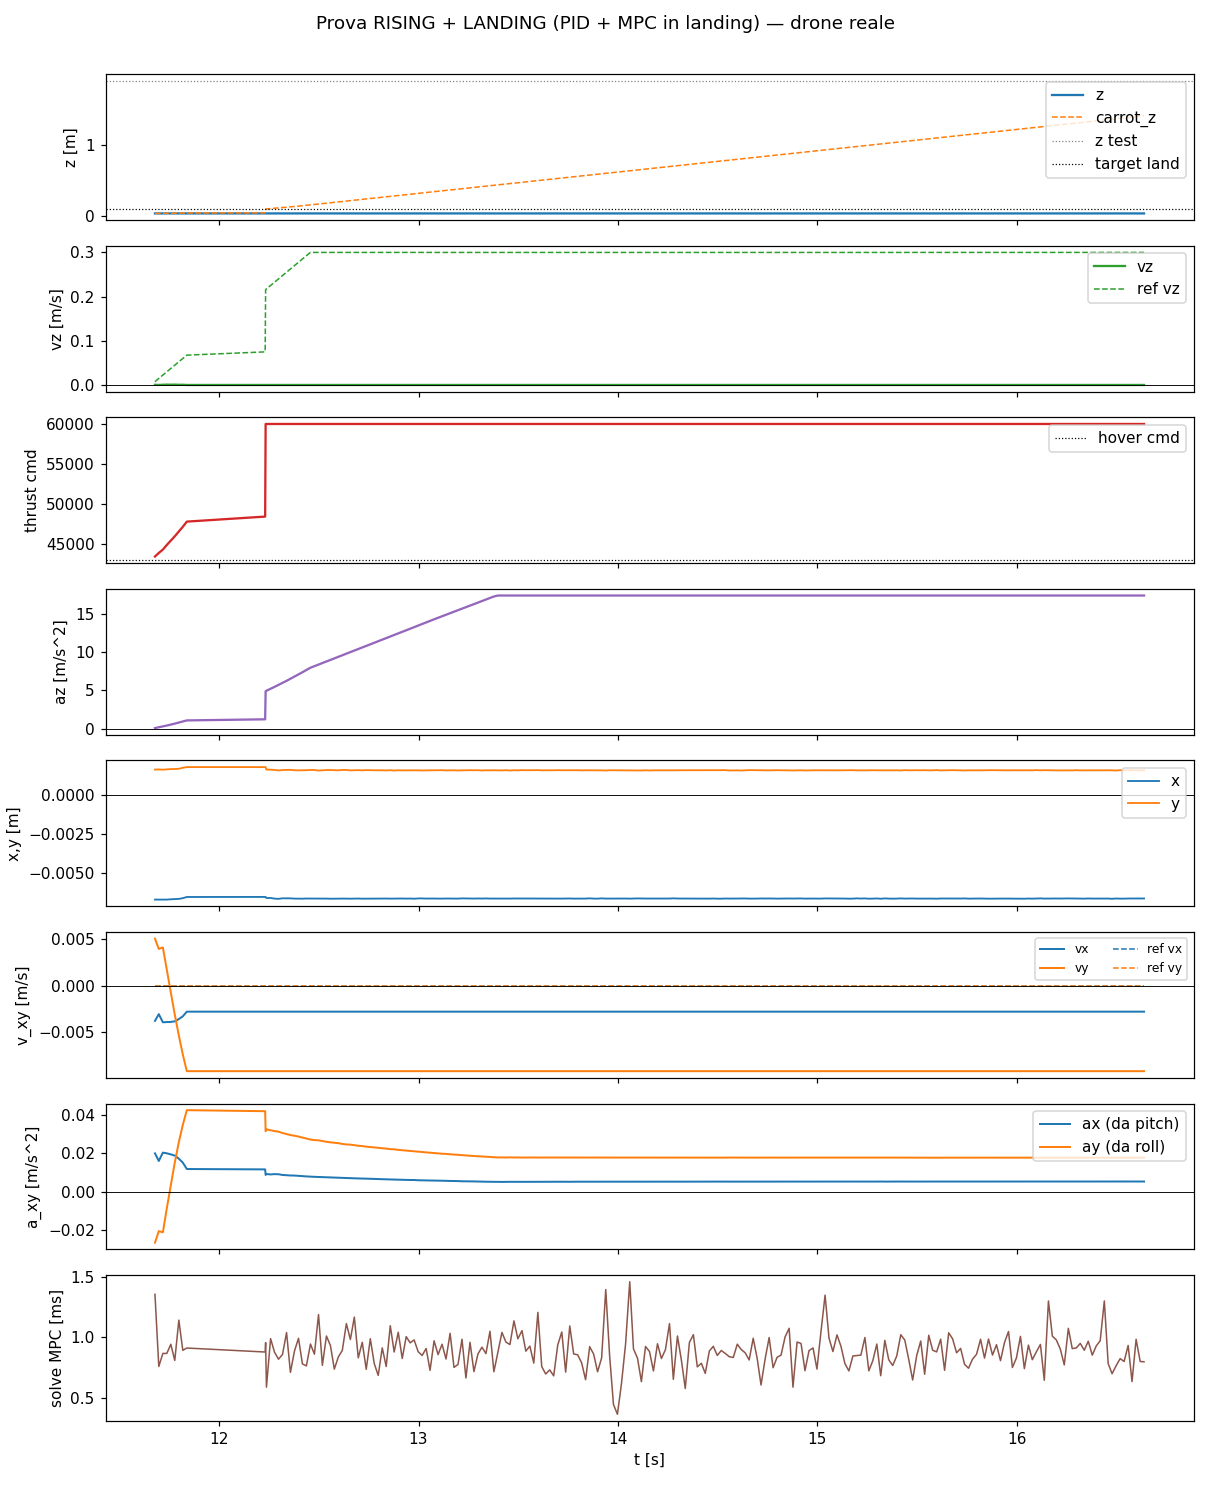

Source data for this figure (header and first rows):
t, state, mode, x, y, z, vx, vy, vz, carrot_x, carrot_y, carrot_z, force, cmd, az, roll, pitch, solve_ms, ref_vx, ref_vy, ref_vz
11.68, rising, 0, -0.006684, 0.00164, 0.03366, -0.003818, 0.005087, 0.0006678, -0.006684, 0.00164, 0.03374, 0.3753, 43402, 0.09182, 0.002711, 0.002035, 1.358, 0.0, 0.0, 0.007623
11.7, rising, 0, -0.006685, 0.001649, 0.03369, -0.00309, 0.003971, 0.000386, -0.006684, 0.00164, 0.03397, 0.3792, 43850, 0.194, 0.002094, 0.00163, 0.7601, 0.0, 0.0, 0.01509
11.72, rising, 0, -0.006679, 0.001636, 0.03367, -0.00397, 0.004131, 0.000687, -0.006684, 0.00164, 0.03435, 0.3828, 44267, 0.2892, 0.002158, 0.002074, 0.8682, 0.0, 0.0, 0.02261
11.74, rising, 0, -0.006683, 0.001652, 0.03368, -0.003954, 0.001695, 0.001088, -0.006684, 0.00164, 0.03487, 0.3878, 44850, 0.4223, 0.0008869, 0.002038, 0.8681, 0.0, 0.0, 0.0301
11.76, rising, 0, -0.006663, 0.001673, 0.03371, -0.003929, -0.0007391, 0.0008463, -0.006684, 0.00164, 0.03555, 0.3925, 45392, 0.5459, -0.000343, 0.001981, 0.9439, 0.0, 0.0, 0.0376
11.78, rising, 0, -0.006653, 0.001674, 0.0337, -0.003871, -0.003132, 0.001075, -0.006684, 0.00164, 0.03638, 0.3972, 45934, 0.6695, -0.001543, 0.001918, 0.8101, 0.0, 0.0, 0.04511
11.8, rising, 0, -0.006637, 0.001693, 0.03369, -0.003621, -0.005401, 0.0006078, -0.006684, 0.00164, 0.03735, 0.4024, 46537, 0.8071, -0.002632, 0.001753, 1.144, 0.0, 0.0, 0.05261
11.82, rising, 0, -0.006593, 0.001756, 0.03374, -0.003326, -0.007457, 0.0007645, -0.006684, 0.00164, 0.03849, 0.4075, 47123, 0.9408, -0.003546, 0.001544, 0.894, 0.0, 0.0, 0.06016
11.84, rising, 0, -0.006516, 0.001801, 0.03375, -0.002821, -0.009265, 0.0002828, -0.006684, 0.00164, 0.03978, 0.4131, 47774, 1.089, -0.00433, 0.001204, 0.9128, 0.0, 0.0, 0.06773
12.23, rising, 0, -0.006512, 0.001799, 0.03378, -0.002821, -0.009265, 0.0002828, -0.006684, 0.00164, 0.04119, 0.4185, 48402, 1.233, -0.004275, 0.001184, 0.8798, 0.0, 0.0, 0.07512
12.23, rising, 0, -0.006512, 0.001799, 0.03378, -0.002821, -0.009265, 0.0002828, -0.006684, 0.00164, 0.09582, 0.5573, 60000, 4.893, -0.003211, 0.0008895, 0.9579, 0.0, 0.0, 0.2159
12.24, rising, 0, -0.006584, 0.001644, 0.03367, -0.002821, -0.009265, 0.0002828, -0.006684, 0.00164, 0.09678, 0.5595, 60000, 4.952, -0.003309, 0.0009371, 0.5889, 0.0, 0.0, 0.2176
12.26, rising, 0, -0.006578, 0.001635, 0.03366, -0.002821, -0.009265, 0.0002828, -0.006684, 0.00164, 0.1013, 0.569, 60000, 5.204, -0.00326, 0.0009172, 0.9907, 0.0, 0.0, 0.2252
12.28, rising, 0, -0.006621, 0.001617, 0.03367, -0.002821, -0.009265, 0.0002828, -0.006684, 0.00164, 0.1058, 0.5785, 60000, 5.454, -0.003219, 0.0009322, 0.8775, 0.0, 0.0, 0.2327
12.3, rising, 0, -0.006635, 0.001585, 0.03367, -0.002821, -0.009265, 0.0002828, -0.006684, 0.00164, 0.1106, 0.5882, 60000, 5.711, -0.003187, 0.0009259, 0.8204, 0.0, 0.0, 0.2402
12.32, rising, 0, -0.006601, 0.00161, 0.03367, -0.002821, -0.009265, 0.0002828, -0.006684, 0.00164, 0.1154, 0.5981, 60000, 5.971, -0.003118, 0.0008882, 0.8594, 0.0, 0.0, 0.2476
12.34, rising, 0, -0.006602, 0.001615, 0.03367, -0.002821, -0.009265, 0.0002828, -0.006684, 0.00164, 0.1205, 0.6083, 60000, 6.241, -0.003063, 0.000874, 1.041, 0.0, 0.0, 0.2552
12.36, rising, 0, -0.006604, 0.001623, 0.03367, -0.002821, -0.009265, 0.0002828, -0.006684, 0.00164, 0.1256, 0.6186, 60000, 6.511, -0.003006, 0.0008604, 0.7114, 0.0, 0.0, 0.2626
12.38, rising, 0, -0.00662, 0.001598, 0.03367, -0.002821, -0.009265, 0.0002828, -0.006684, 0.00164, 0.131, 0.6292, 60000, 6.79, -0.002972, 0.0008561, 0.8885, 0.0, 0.0, 0.2702
12.4, rising, 0, -0.006621, 0.00159, 0.03367, -0.002821, -0.009265, 0.0002828, -0.006684, 0.00164, 0.1365, 0.6399, 60000, 7.073, -0.002927, 0.0008429, 0.9932, 0.0, 0.0, 0.2777
12.42, rising, 0, -0.006626, 0.001594, 0.03367, -0.002821, -0.009265, 0.0002828, -0.006684, 0.00164, 0.1421, 0.6507, 60000, 7.359, -0.002876, 0.0008313, 0.7814, 0.0, 0.0, 0.2852
12.44, rising, 0, -0.006615, 0.001603, 0.03366, -0.002821, -0.009265, 0.0002828, -0.006684, 0.00164, 0.1478, 0.6617, 60000, 7.65, -0.002823, 0.0008111, 0.7649, 0.0, 0.0, 0.2926
12.46, rising, 0, -0.006614, 0.001614, 0.03366, -0.002821, -0.009265, 0.0002828, -0.006684, 0.00164, 0.1538, 0.673, 60000, 7.949, -0.002769, 0.0007971, 0.946, 0.0, 0.0, 0.3
12.48, rising, 0, -0.006615, 0.001614, 0.03366, -0.002821, -0.009265, 0.0002828, -0.006684, 0.00164, 0.1598, 0.6806, 60000, 8.149, -0.002738, 0.0007887, 0.8616, 0.0, 0.0, 0.3
12.5, rising, 0, -0.006613, 0.001577, 0.03366, -0.002821, -0.009265, 0.0002828, -0.006684, 0.00164, 0.1659, 0.6884, 60000, 8.352, -0.002728, 0.0007786, 1.19, 0.0, 0.0, 0.3
12.52, rising, 0, -0.006619, 0.001595, 0.03365, -0.002821, -0.009265, 0.0002828, -0.006684, 0.00164, 0.1718, 0.6959, 60000, 8.552, -0.002689, 0.0007737, 0.7699, 0.0, 0.0, 0.3
12.54, rising, 0, -0.00662, 0.001611, 0.03367, -0.002821, -0.009265, 0.0002828, -0.006684, 0.00164, 0.1778, 0.7036, 60000, 8.754, -0.00265, 0.0007655, 1.012, 0.0, 0.0, 0.3
12.56, rising, 0, -0.006628, 0.001613, 0.03366, -0.002821, -0.009265, 0.0002828, -0.006684, 0.00164, 0.1838, 0.7112, 60000, 8.956, -0.002621, 0.0007619, 0.9339, 0.0, 0.0, 0.3
12.58, rising, 0, -0.006624, 0.001603, 0.03368, -0.002821, -0.009265, 0.0002828, -0.006684, 0.00164, 0.1898, 0.7188, 60000, 9.156, -0.002599, 0.0007515, 0.7385, 0.0, 0.0, 0.3
12.6, rising, 0, -0.006626, 0.001595, 0.03366, -0.002821, -0.009265, 0.0002828, -0.006684, 0.00164, 0.1958, 0.7265, 60000, 9.359, -0.002575, 0.0007447, 0.839, 0.0, 0.0, 0.3
12.62, rising, 0, -0.006619, 0.001616, 0.03367, -0.002821, -0.009265, 0.0002828, -0.006684, 0.00164, 0.2018, 0.7341, 60000, 9.56, -0.002537, 0.0007333, 0.8935, 0.0, 0.0, 0.3
12.64, rising, 0, -0.006622, 0.001618, 0.03367, -0.002821, -0.009265, 0.0002828, -0.006684, 0.00164, 0.2078, 0.7419, 60000, 9.764, -0.00251, 0.0007274, 1.115, 0.0, 0.0, 0.3
12.66, rising, 0, -0.006624, 0.00159, 0.03365, -0.002821, -0.009265, 0.0002828, -0.006684, 0.00164, 0.2138, 0.7496, 60000, 9.969, -0.002499, 0.0007211, 0.9837, 0.0, 0.0, 0.3
12.68, rising, 0, -0.006618, 0.0016, 0.03367, -0.002821, -0.009265, 0.0002828, -0.006684, 0.00164, 0.2197, 0.7572, 60000, 10.17, -0.002469, 0.0007106, 1.169, 0.0, 0.0, 0.3
12.7, rising, 0, -0.006616, 0.001605, 0.03366, -0.002821, -0.009265, 0.0002828, -0.006684, 0.00164, 0.2258, 0.7649, 60000, 10.37, -0.002441, 0.0007021, 0.8312, 0.0, 0.0, 0.3
12.72, rising, 0, -0.006624, 0.001592, 0.03366, -0.002821, -0.009265, 0.0002828, -0.006684, 0.00164, 0.2317, 0.7725, 60000, 10.57, -0.002423, 0.0006997, 0.9601, 0.0, 0.0, 0.3
12.74, rising, 0, -0.006624, 0.001607, 0.03366, -0.002821, -0.009265, 0.0002828, -0.006684, 0.00164, 0.2378, 0.7803, 60000, 10.78, -0.002392, 0.0006926, 0.7367, 0.0, 0.0, 0.3
12.76, rising, 0, -0.006621, 0.001598, 0.03366, -0.002821, -0.009265, 0.0002828, -0.006684, 0.00164, 0.2438, 0.7881, 60000, 10.98, -0.002373, 0.0006839, 0.9896, 0.0, 0.0, 0.3
12.78, rising, 0, -0.00662, 0.001596, 0.03366, -0.002821, -0.009265, 0.0002828, -0.006684, 0.00164, 0.2498, 0.7958, 60000, 11.19, -0.002351, 0.0006772, 0.7849, 0.0, 0.0, 0.3
12.8, rising, 0, -0.006618, 0.001597, 0.03366, -0.002821, -0.009265, 0.0002828, -0.006684, 0.00164, 0.2558, 0.8035, 60000, 11.39, -0.002328, 0.0006696, 0.6866, 0.0, 0.0, 0.3
12.82, rising, 0, -0.006618, 0.001594, 0.03365, -0.002821, -0.009265, 0.0002828, -0.006684, 0.00164, 0.2618, 0.8113, 60000, 11.6, -0.002307, 0.0006629, 0.914, 0.0, 0.0, 0.3
12.84, rising, 0, -0.006616, 0.001587, 0.03365, -0.002821, -0.009265, 0.0002828, -0.006684, 0.00164, 0.2678, 0.819, 60000, 11.8, -0.002289, 0.0006558, 0.7599, 0.0, 0.0, 0.3
12.86, rising, 0, -0.006621, 0.001603, 0.03367, -0.002821, -0.009265, 0.0002828, -0.006684, 0.00164, 0.2738, 0.8267, 60000, 12, -0.002259, 0.0006523, 1.098, 0.0, 0.0, 0.3
12.88, rising, 0, -0.006617, 0.001578, 0.03365, -0.002821, -0.009265, 0.0002828, -0.006684, 0.00164, 0.2797, 0.8344, 60000, 12.2, -0.002251, 0.0006441, 0.8799, 0.0, 0.0, 0.3
12.9, rising, 0, -0.006616, 0.001595, 0.03366, -0.002821, -0.009265, 0.0002828, -0.006684, 0.00164, 0.2858, 0.8422, 60000, 12.41, -0.002221, 0.0006379, 1.044, 0.0, 0.0, 0.3
12.92, rising, 0, -0.006614, 0.00159, 0.03366, -0.002821, -0.009265, 0.0002828, -0.006684, 0.00164, 0.2919, 0.8501, 60000, 12.62, -0.002203, 0.000631, 0.8262, 0.0, 0.0, 0.3
12.94, rising, 0, -0.00662, 0.001594, 0.03365, -0.002821, -0.009265, 0.0002828, -0.006684, 0.00164, 0.2978, 0.8578, 60000, 12.82, -0.002182, 0.0006283, 1.007, 0.0, 0.0, 0.3
12.96, rising, 0, -0.006615, 0.001591, 0.03365, -0.002821, -0.009265, 0.0002828, -0.006684, 0.00164, 0.3038, 0.8655, 60000, 13.03, -0.002163, 0.0006202, 0.9556, 0.0, 0.0, 0.3
12.98, rising, 0, -0.006627, 0.001595, 0.03366, -0.002821, -0.009265, 0.0002828, -0.006684, 0.00164, 0.3097, 0.8732, 60000, 13.23, -0.002143, 0.0006203, 0.9802, 0.0, 0.0, 0.3
13, rising, 0, -0.006609, 0.00159, 0.03365, -0.002821, -0.009265, 0.0002828, -0.006684, 0.00164, 0.3158, 0.8811, 60000, 13.44, -0.002126, 0.0006066, 0.883, 0.0, 0.0, 0.3
13.02, rising, 0, -0.006608, 0.001585, 0.03365, -0.002821, -0.009265, 0.0002828, -0.006684, 0.00164, 0.3218, 0.8888, 60000, 13.64, -0.002109, 0.0006009, 0.8511, 0.0, 0.0, 0.3
13.04, rising, 0, -0.006619, 0.001592, 0.03365, -0.002821, -0.009265, 0.0002828, -0.006684, 0.00164, 0.3278, 0.8967, 60000, 13.85, -0.002088, 0.0006003, 0.909, 0.0, 0.0, 0.3
13.06, rising, 0, -0.006615, 0.001593, 0.03365, -0.002821, -0.009265, 0.0002828, -0.006684, 0.00164, 0.3338, 0.9043, 60000, 14.05, -0.00207, 0.0005934, 0.7282, 0.0, 0.0, 0.3
13.08, rising, 0, -0.006618, 0.001596, 0.03365, -0.002821, -0.009265, 0.0002828, -0.006684, 0.00164, 0.3398, 0.9118, 60000, 14.25, -0.002051, 0.0005899, 0.9725, 0.0, 0.0, 0.3
13.1, rising, 0, -0.006622, 0.001593, 0.03365, -0.002821, -0.009265, 0.0002828, -0.006684, 0.00164, 0.3458, 0.9194, 60000, 14.45, -0.002036, 0.000587, 0.8584, 0.0, 0.0, 0.3
13.12, rising, 0, -0.006621, 0.001601, 0.03365, -0.002821, -0.009265, 0.0002828, -0.006684, 0.00164, 0.3518, 0.9269, 60000, 14.65, -0.002016, 0.0005818, 0.9442, 0.0, 0.0, 0.3
13.14, rising, 0, -0.006614, 0.001587, 0.03365, -0.002821, -0.009265, 0.0002828, -0.006684, 0.00164, 0.3578, 0.9343, 60000, 14.84, -0.002006, 0.0005742, 0.8219, 0.0, 0.0, 0.3
13.16, rising, 0, -0.006617, 0.001592, 0.03365, -0.002821, -0.009265, 0.0002828, -0.006684, 0.00164, 0.3638, 0.9419, 60000, 15.04, -0.001988, 0.0005707, 1.034, 0.0, 0.0, 0.3
13.18, rising, 0, -0.00662, 0.001595, 0.03366, -0.002821, -0.009265, 0.0002828, -0.006684, 0.00164, 0.3698, 0.9493, 60000, 15.24, -0.001971, 0.0005674, 0.7526, 0.0, 0.0, 0.3
13.2, rising, 0, -0.00662, 0.001584, 0.03366, -0.002821, -0.009265, 0.0002828, -0.006684, 0.00164, 0.3758, 0.9569, 60000, 15.44, -0.00196, 0.0005632, 0.7769, 0.0, 0.0, 0.3
... 172 more rows
